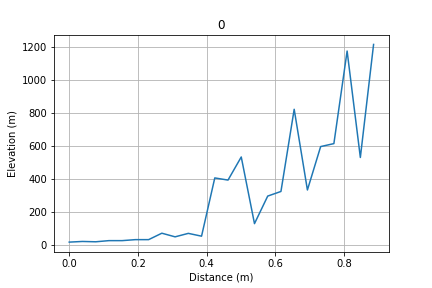

The table this chart was drawn from, first rows:
, h_distance, Elevation
0, 0.0, 19
1, 0.0385, 23
2, 0.07701, 21
3, 0.1155, 28
4, 0.154, 28
5, 0.1925, 34
6, 0.231, 34
7, 0.2695, 73
8, 0.308, 51
9, 0.3465, 72
10, 0.385, 55
11, 0.4235, 408
12, 0.462, 395
13, 0.5005, 535
14, 0.539, 131
15, 0.5775, 298
16, 0.616, 326
17, 0.6546, 824
18, 0.6931, 335
19, 0.7316, 598
20, 0.7701, 616
21, 0.8086, 1177
22, 0.8471, 532
23, 0.8856, 1217
